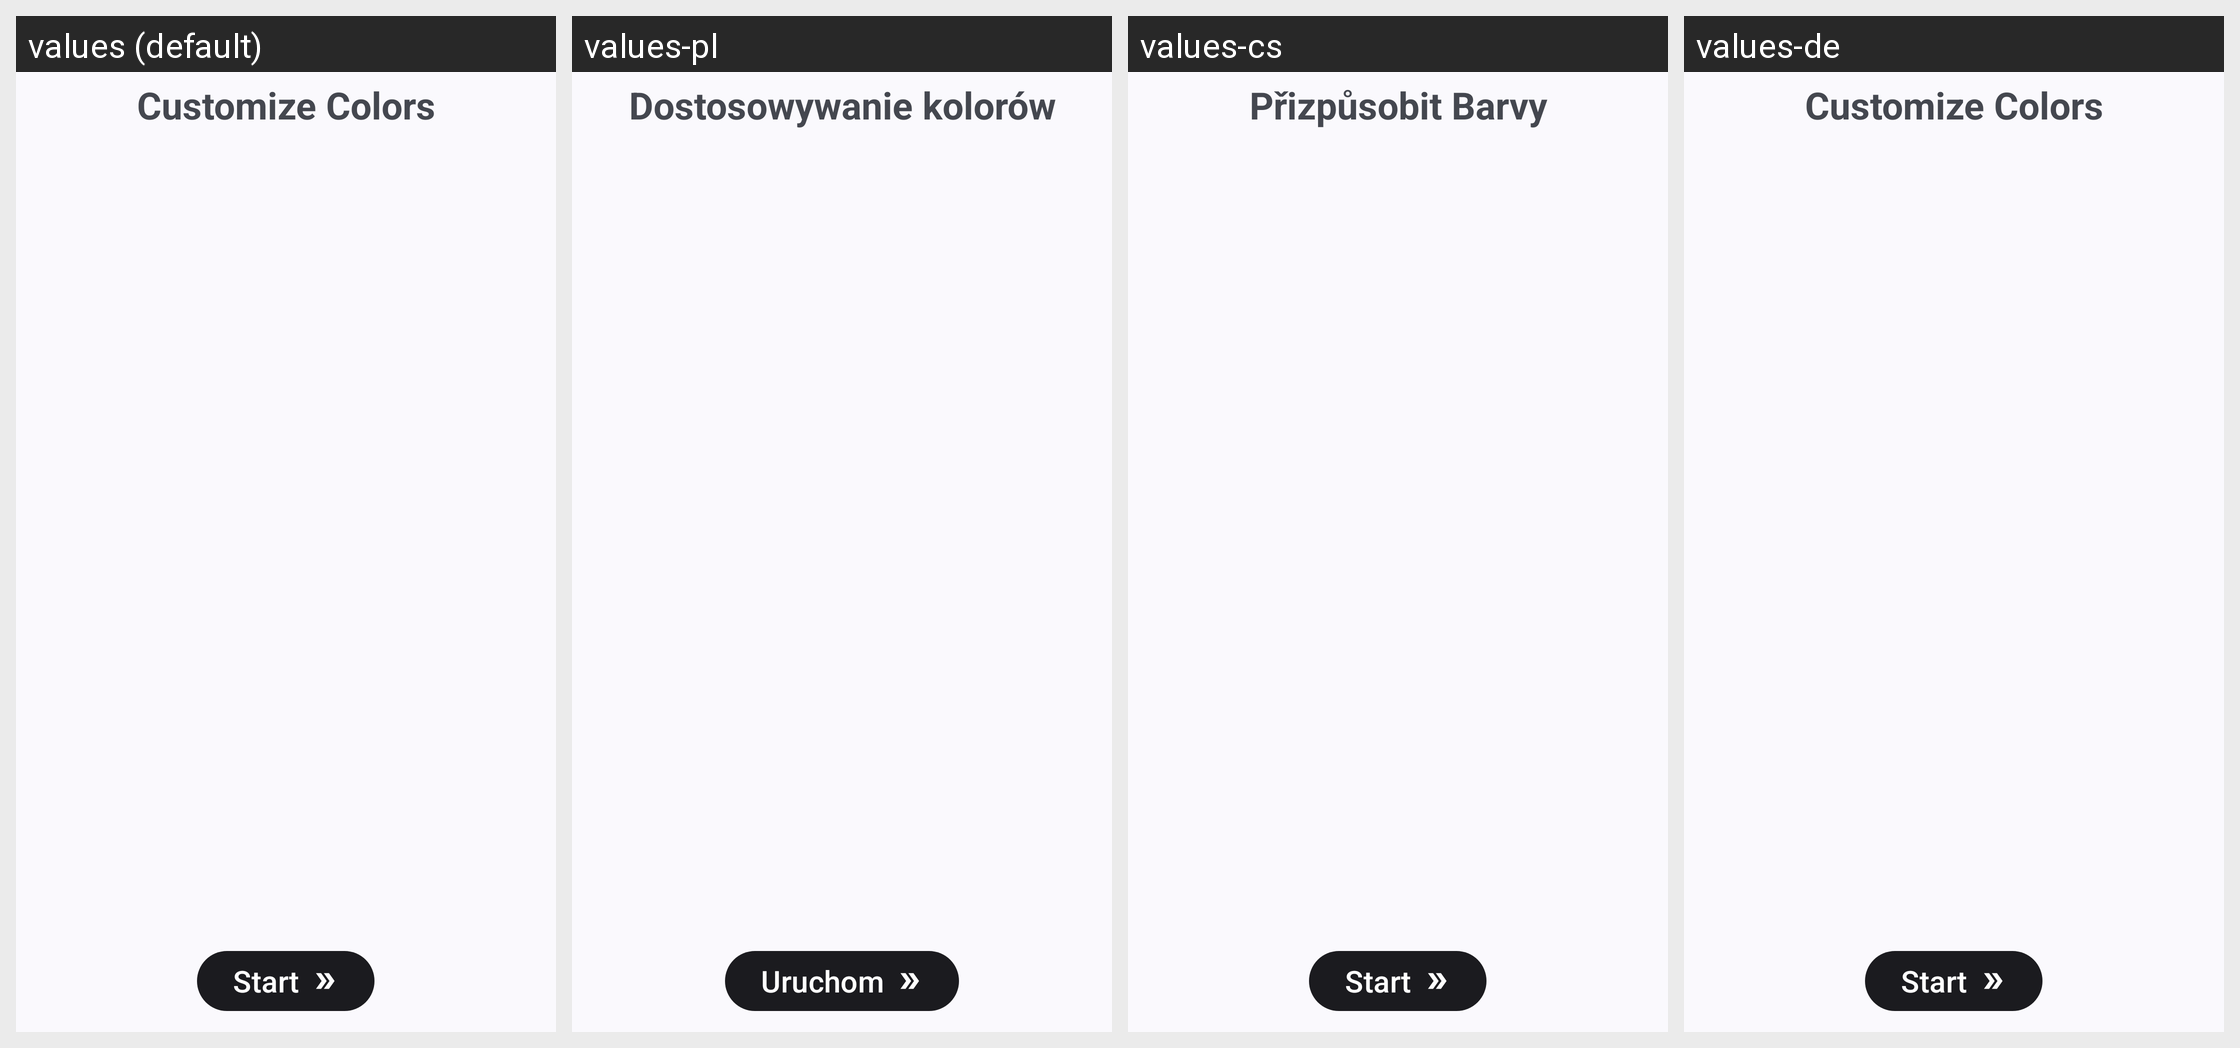

For this localized Android screen grid, give each drawn string resource with its value in every locale shown.
Android screen res/layout/activity_color_customizations.xml rendered under 4 locales, left to right: values (default), values-pl, values-cs, values-de. Device: Nexus 5 (rendered at 1080×1920; each locale shown at half size, 540×960, under a caption strip naming it); theme AppTheme.
Other locales in the repository, not shown: values-am, values-ar, values-bn, values-es, values-fr, values-hi, values-hu, values-in, values-it, values-nb, values-pt-rBR, values-ru, values-sv, values-tr-rTR, values-uk.
Strings drawn on this screen, with the default value and each locale's value (text and hints the layout hard-codes, and strings that could not be matched under every locale, appear in the picture but are not listed):

customize_colors
  values: Customize Colors
  values-pl: Dostosowywanie kolorów
  values-cs: Přizpůsobit Barvy
  values-de: Customize Colors  [not translated; the default value is used]

start
  values: Start
  values-pl: Uruchom
  values-cs: Start
  values-de: Start  [not translated; the default value is used]
